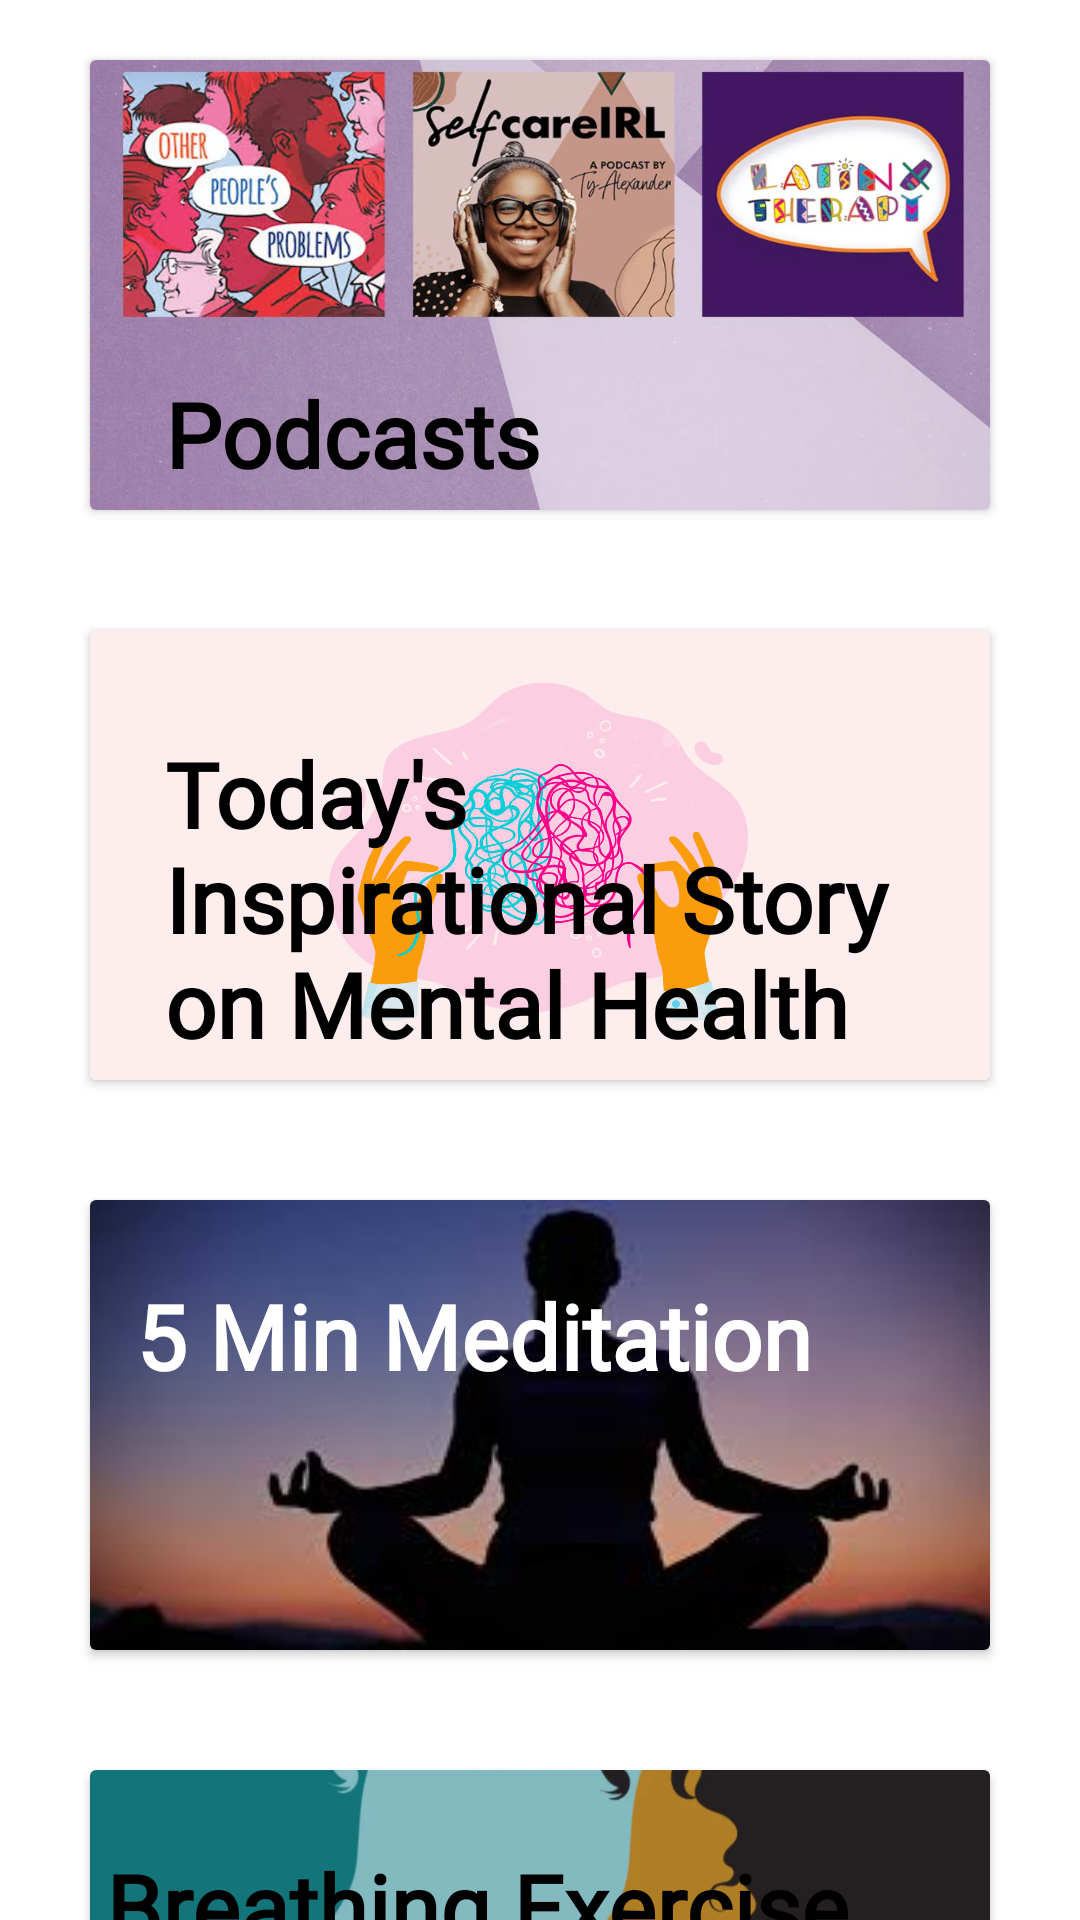

Reconstruct the res/layout file that produces this screen, plus the resources it refers to.
<!-- AndroidManifest.xml: application theme Theme.myLightTheme -->
<!-- res/layout/fragment_mental_health.xml -->
<?xml version="1.0" encoding="utf-8"?>
<ScrollView xmlns:android="http://schemas.android.com/apk/res/android"
    xmlns:app="http://schemas.android.com/apk/res-auto"
    xmlns:tools="http://schemas.android.com/tools"
    android:layout_width="match_parent"
    android:layout_height="match_parent"
    tools:context=".ExploreParentFragments.MentalHealthFragment">

    <LinearLayout
        android:layout_width="match_parent"
        android:layout_height="wrap_content"
        android:background="@color/colorPrimary"
        android:orientation="vertical">


        <androidx.cardview.widget.CardView
            android:id="@+id/c0"
            android:layout_width="300dp"
            android:layout_height="wrap_content"
            android:layout_gravity="center"
            android:layout_margin="20dp"
            android:clickable="true"
            android:focusable="true"
            app:cardBackgroundColor="#FFFFFF">

            <RelativeLayout
                android:layout_width="match_parent"
                android:layout_height="150dp"
                android:background="@drawable/p1">

                <TextView
                    android:layout_width="match_parent"
                    android:layout_height="match_parent"
                    android:layout_alignParentBottom="false"
                    android:layout_marginBottom="-20dp"
                    android:fontFamily="@font/annie_use_your_telescope"
                    android:gravity="bottom"
                    android:padding="25dp"
                    android:text="@string/podcasts"
                    android:textColor="#000000"
                    android:textSize="30sp"
                    android:textStyle="bold" />

            </RelativeLayout>
        </androidx.cardview.widget.CardView>

        <androidx.cardview.widget.CardView
            android:id="@+id/cStory"
            android:layout_width="300dp"
            android:layout_height="wrap_content"
            android:layout_gravity="center"
            android:layout_margin="20dp"
            android:clickable="true"
            android:focusable="true"
            app:cardBackgroundColor="#FFFFFF">

            <RelativeLayout
                android:layout_width="match_parent"
                android:layout_height="150dp"
                android:background="@drawable/therapy_440305_nyrbrk">

                <TextView
                    android:layout_width="match_parent"
                    android:layout_height="match_parent"
                    android:layout_alignParentBottom="false"
                    android:layout_marginBottom="-20dp"
                    android:fontFamily="@font/annie_use_your_telescope"
                    android:gravity="bottom"
                    android:padding="25dp"
                    android:text="Today's Inspirational Story on Mental Health"
                    android:textColor="#000000"
                    android:textSize="30sp"
                    android:textStyle="bold" />

            </RelativeLayout>
        </androidx.cardview.widget.CardView>

        <androidx.cardview.widget.CardView
            android:id="@+id/c2"
            android:layout_width="300dp"
            android:layout_height="wrap_content"
            android:layout_gravity="center"
            android:layout_margin="20dp"
            android:clickable="true"
            android:focusable="true"
            app:cardBackgroundColor="#FFFFFF">

            <RelativeLayout
                android:layout_width="match_parent"
                android:layout_height="150dp"
                android:background="@drawable/meditation">

                <TextView
                    android:layout_width="match_parent"
                    android:layout_height="match_parent"
                    android:layout_marginStart="-10dp"
                    android:layout_marginLeft="-10dp"
                    android:fontFamily="@font/annie_use_your_telescope"
                    android:padding="25dp"
                    android:text="5 Min Meditation"
                    android:textColor="#FFFFFF"
                    android:textSize="30sp"
                    android:textStyle="bold" />

            </RelativeLayout>
        </androidx.cardview.widget.CardView>

        <androidx.cardview.widget.CardView
            android:id="@+id/c1"
            android:layout_width="300dp"
            android:layout_height="wrap_content"
            android:layout_gravity="center"
            android:layout_margin="20dp"
            android:background="#FFFFFF"
            android:clickable="true"
            android:focusable="true"
            app:cardBackgroundColor="#FFFFFF">

            <RelativeLayout
                android:layout_width="match_parent"
                android:layout_height="150dp"
                android:background="@drawable/breath">

                <TextView
                    android:layout_width="match_parent"
                    android:layout_height="match_parent"
                    android:layout_marginStart="-20dp"
                    android:layout_marginLeft="-20dp"
                    android:fontFamily="@font/annie_use_your_telescope"
                    android:padding="25dp"
                    android:text="Breathing Exercise"
                    android:textColor="@color/black"
                    android:textSize="30sp"
                    android:textStyle="bold" />

            </RelativeLayout>
        </androidx.cardview.widget.CardView>
        
    </LinearLayout>

</ScrollView>
<!-- resources referenced by this layout -->
<resources>
  <color name="black">#000000</color>
  <color name="colorPrimary">#FFFFFFFF</color>
  <!-- drawable breath: png bitmap (drawable, 101079 bytes) -->
  <!-- drawable meditation: jpg bitmap (drawable, 4576 bytes) -->
  <!-- drawable p1: png bitmap (drawable, 959166 bytes) -->
  <!-- drawable therapy_440305_nyrbrk: jpg bitmap (drawable, 114221 bytes) -->
  <!-- drawable upper: jpg bitmap (drawable, 7338 bytes) -->
  <string name="podcasts">Podcasts</string>
  <style name="Theme.myLightTheme" parent="Theme.MaterialComponents.NoActionBar">
          <item name="myPageTheme">@style/light_page</item>
          <item name="android:textViewStyle">@style/darkText</item>
          <item name="android:buttonStyle">@style/lightButton</item>
      </style>
  <style name="light_page">
          <item name="android:background">#fff</item>
      </style>
  <style name="darkText">
          <item name="android:textColor">@color/white</item>
          <item name="android:textSize">25dp</item>
      </style>
  <style name="lightButton">
          <item name="android:textColor">#000</item>
          <item name="android:background">#fff</item>
          <item name="android:textSize">25dp</item>
      </style>
  <color name="white">#FFFFFFFF</color>
</resources>
